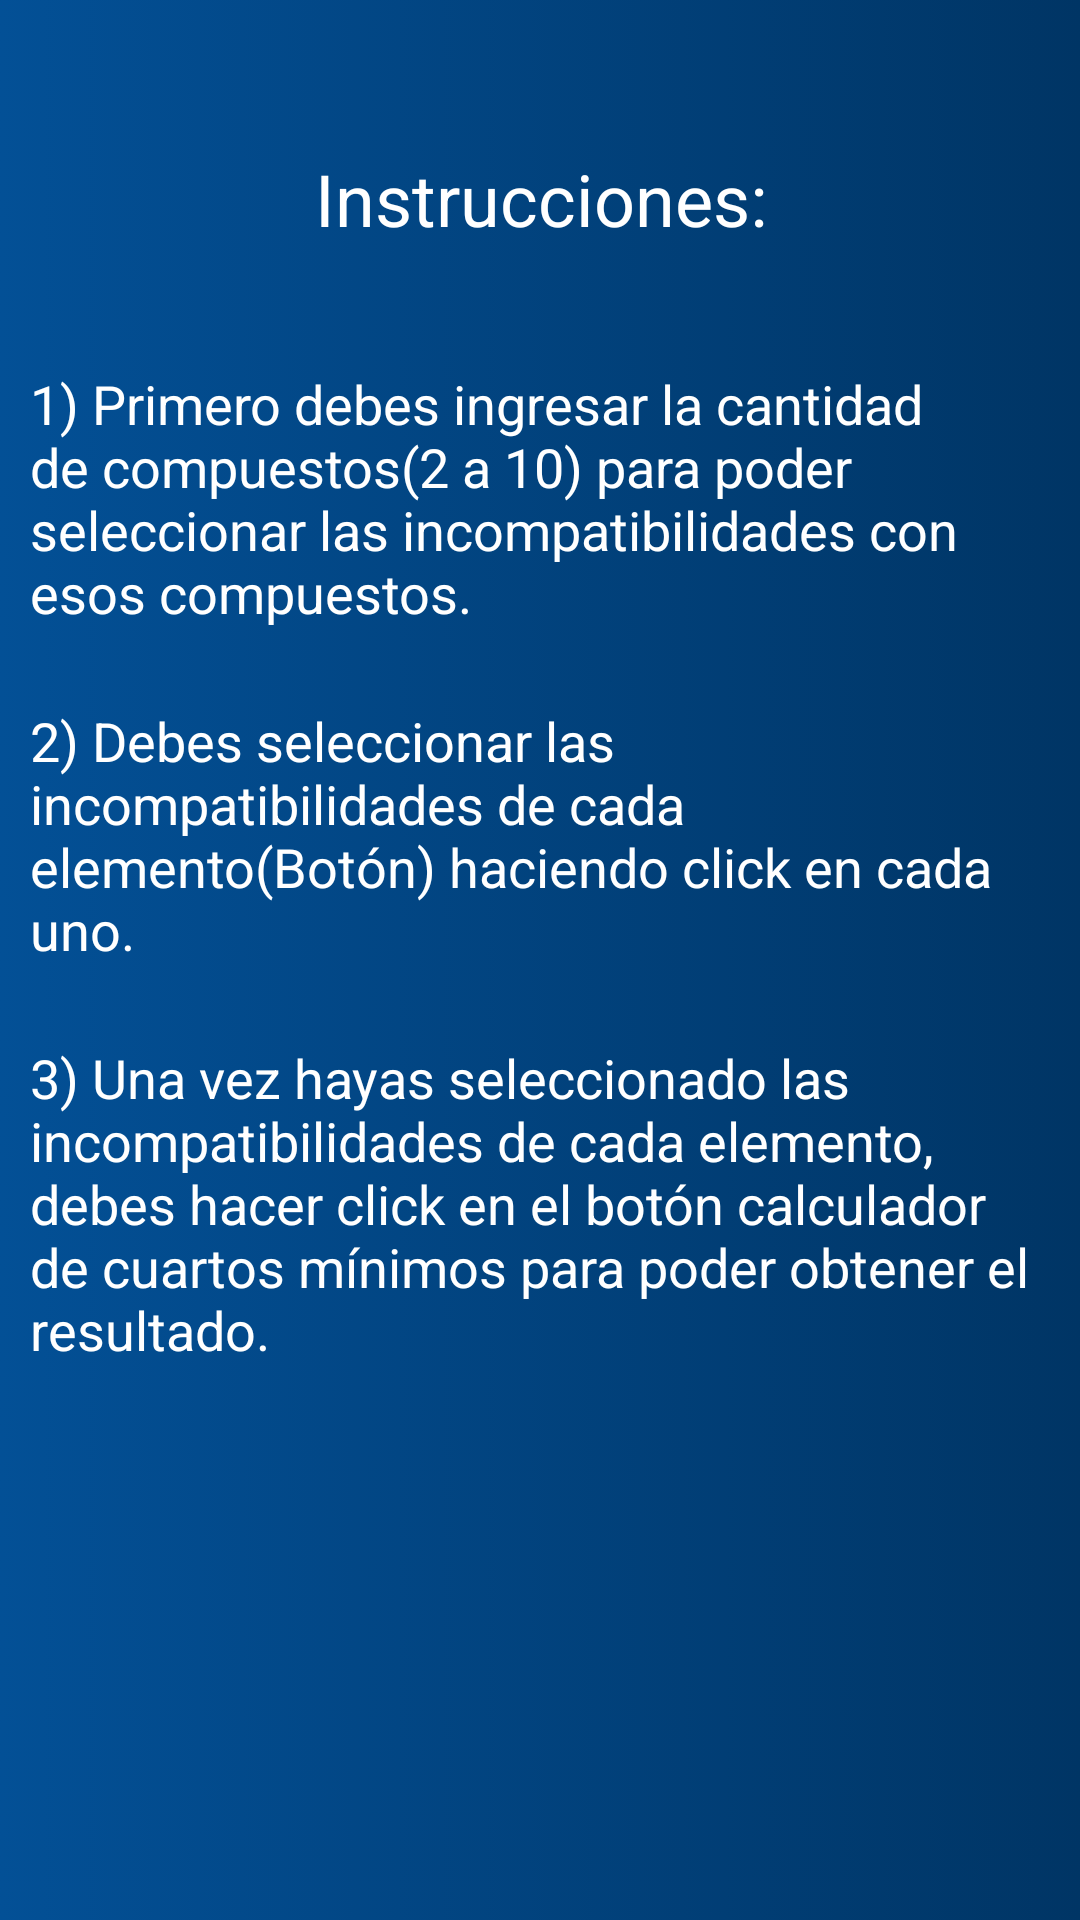

Here is an Android app screen rendered from its layout file. Give the layout XML and the strings, colors and styles it references.
<!-- AndroidManifest.xml: application theme AppTheme -->
<!-- res/layout/instrucciones.xml -->
<?xml version="1.0" encoding="utf-8"?>
<android.support.constraint.ConstraintLayout xmlns:android="http://schemas.android.com/apk/res/android"
    xmlns:app="http://schemas.android.com/apk/res-auto"
    xmlns:tools="http://schemas.android.com/tools"
    android:orientation="vertical" android:layout_width="match_parent"
    android:layout_height="match_parent"
    style="@style/pantallaInte">


    <TextView
        android:id="@+id/textView6"
        style="@style/tituInte"
        android:layout_width="wrap_content"
        android:layout_height="wrap_content"
        android:layout_marginTop="50dp"
        android:text="Instrucciones:"
        app:layout_constraintHorizontal_bias="0.502"
        app:layout_constraintLeft_toLeftOf="parent"
        app:layout_constraintRight_toRightOf="parent"
        app:layout_constraintTop_toTopOf="parent" />

    <TextView
        android:id="@+id/textView7"
        style="@style/letrasInte"
        android:layout_width="wrap_content"
        android:layout_height="wrap_content"
        android:text="2) Debes seleccionar las incompatibilidades de cada elemento(Botón) haciendo click en cada uno."
        app:layout_constraintHorizontal_bias="0.0"
        app:layout_constraintLeft_toLeftOf="parent"
        app:layout_constraintRight_toRightOf="parent"
        android:layout_marginTop="25dp"
        app:layout_constraintTop_toBottomOf="@+id/textView11" />

    <TextView
        android:id="@+id/textView8"
        style="@style/letrasInte"
        android:layout_width="wrap_content"
        android:layout_height="wrap_content"
        android:text="3) Una vez hayas seleccionado las incompatibilidades de cada elemento, debes hacer click en el botón calculador de cuartos mínimos para poder obtener el resultado."
        app:layout_constraintLeft_toLeftOf="parent"
        app:layout_constraintRight_toRightOf="parent"
        app:layout_constraintBottom_toBottomOf="parent"
        app:layout_constraintHorizontal_bias="0.0"
        android:layout_marginTop="25dp"
        app:layout_constraintTop_toBottomOf="@+id/textView7"
        app:layout_constraintVertical_bias="0.0" />

    <TextView
        android:id="@+id/textView11"
        style="@style/letrasInte"
        android:layout_width="wrap_content"
        android:layout_height="wrap_content"
        android:text="1) Primero debes ingresar la cantidad de compuestos(2 a 10) para poder seleccionar las incompatibilidades con esos compuestos."
        app:layout_constraintLeft_toLeftOf="parent"
        app:layout_constraintRight_toRightOf="parent"
        app:layout_constraintHorizontal_bias="0.0"
        android:layout_marginTop="40dp"
        app:layout_constraintTop_toBottomOf="@+id/textView6" />

</android.support.constraint.ConstraintLayout>
<!-- resources referenced by this layout -->
<resources>
  <style name="letrasInte" parent="ajuste_general">
  
          <item name="android:textSize">@dimen/texto</item>
  
      </style>
  <style name="pantallaInte">
  
          <item name="android:layout_height">match_parent</item>
          <item name="android:layout_width">match_parent</item>
          <item name="android:background">@drawable/fondointe</item>
  
      </style>
  <style name="tituInte" parent="ajuste_general">
          <item name="android:textSize">@dimen/texto_boton</item>
  
      </style>
  <style name="AppTheme" parent="Theme.AppCompat.Light.DarkActionBar">
          
      </style>
  <style name="ajuste_general">
  
          <item name="android:layout_width">wrap_content</item>
          <item name="android:layout_height">wrap_content</item>
          <item name="android:paddingRight">10dp</item>
          <item name="android:paddingLeft">10dp</item>
          <item name="android:textColor">#ffffff</item>
  
      </style>
  <dimen name="texto">18sp</dimen>
  <!-- drawable fondointe (drawable) -->
  <?xml version="1.0" encoding="utf-8"?>
  <selector xmlns:android="http://schemas.android.com/apk/res/android">
  
      <item>
  
          <shape>
  
              <gradient android:startColor="#035096"
                  android:endColor="#003565"
                  >
              </gradient>
  
          </shape>
  
      </item>
  
  </selector>
  <dimen name="texto_boton">24sp</dimen>
</resources>
